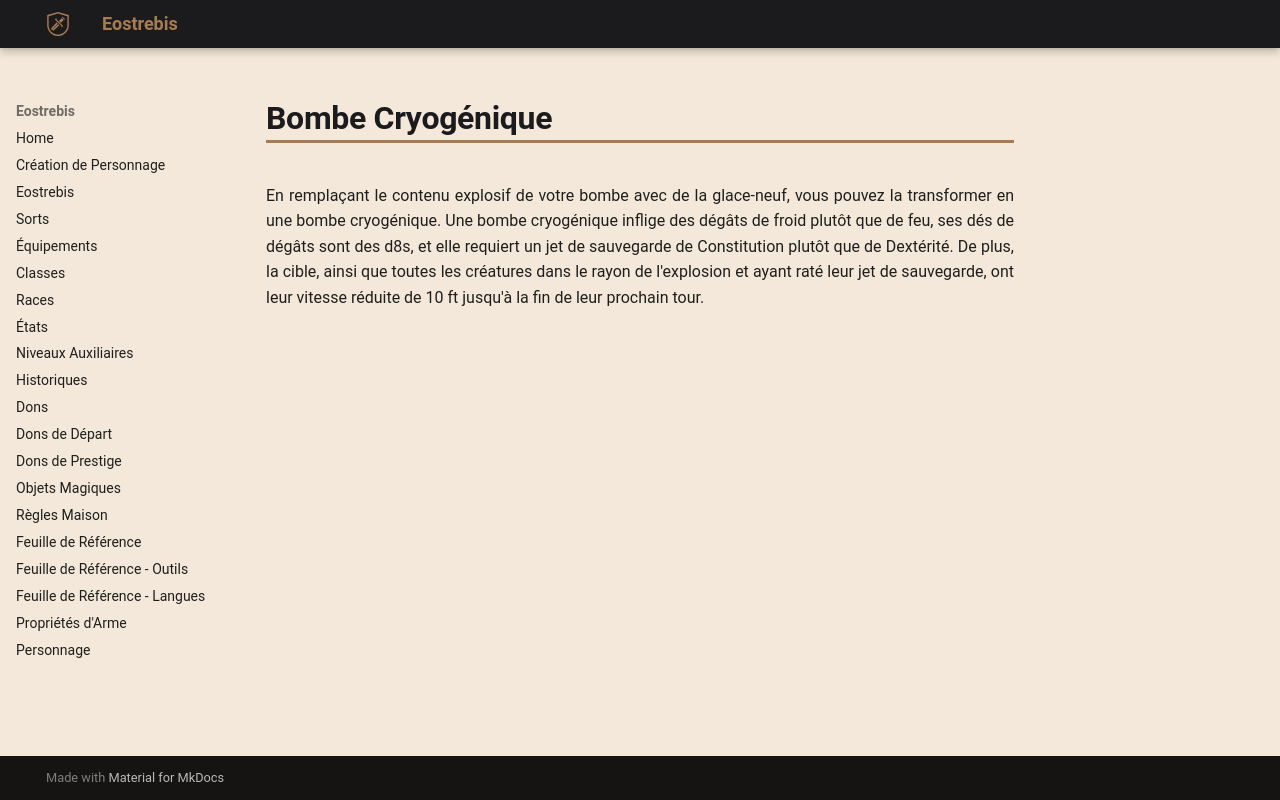

repository: Eostrebis/5e.VF · page: classes/Alchimiste/Bombes/Bombe Cryogénique/index.html · generator: mkdocs

---
writing_status: finished
---
En remplaçant le contenu explosif de votre bombe avec de la glace-neuf, vous pouvez la transformer en une bombe cryogénique. Une bombe cryogénique inflige des dégâts de froid plutôt que de feu, ses dés de dégâts sont des d8s, et elle requiert un jet de sauvegarde de Constitution plutôt que de Dextérité. De plus, la cible, ainsi que toutes les créatures dans le rayon de l'explosion et ayant raté leur jet de sauvegarde, ont leur vitesse réduite de 10 ft jusqu'à la fin de leur prochain tour.
